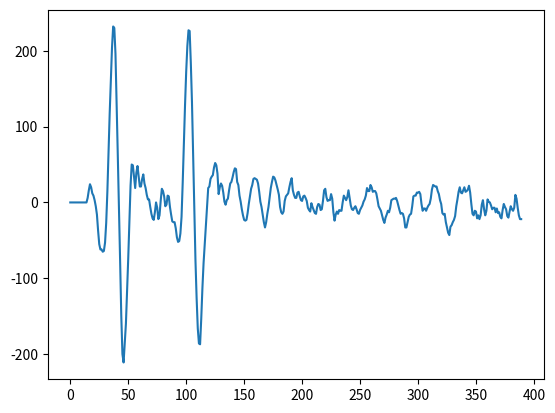

The script that saved this image:
import matplotlib.pyplot as plt



if __name__ == '__main__':
	v = [0,0,0,0,0,0,0,0,0,0,0,0,0,0,0,6,16,24,20,12,9,3,-5,-16,-37,-55,-62,-62,-65,-64,-53,-27,14,68,117,162,204,232,230,196,126,62,-5,-77,-149,-200,-211,-186,-160,-117,-74,-26,22,50,49,34,19,39,48,35,21,21,31,37,25,19,10,4,4,-6,-15,-21,-23,-13,0,-7,-22,-17,2,18,15,8,-5,-3,9,8,-6,-16,-25,-26,-26,-34,-46,-52,-51,-41,-19,26,77,128,172,206,227,226,184,132,62,-13,-76,-126,-166,-186,-187,-153,-113,-80,-55,-30,-4,19,21,31,34,36,46,52,49,38,11,20,25,22,13,1,-3,3,5,16,25,27,33,40,45,44,27,23,9,1,-9,-17,-23,-24,-23,-14,-2,8,18,23,31,32,31,30,25,14,1,-6,-16,-26,-33,-26,-15,-6,6,19,27,34,33,29,23,17,10,-6,-13,-15,-12,2,8,10,12,20,27,32,16,10,6,6,13,14,8,3,2,8,9,6,2,-7,-10,-12,-1,-6,-10,-14,-15,-6,-2,-3,-10,-9,2,16,18,7,2,3,3,11,5,-13,-24,-16,-12,-15,-10,-11,-11,0,9,6,3,7,16,6,-4,-9,-10,-7,-5,-9,-14,-15,-10,-7,-4,1,4,9,19,15,15,23,20,14,15,15,12,4,-5,-8,-11,-17,-23,-27,-20,-16,-11,-13,-7,3,4,5,5,6,2,-4,-10,-15,-14,-15,-21,-33,-33,-26,-19,-16,-15,-5,8,9,9,13,13,14,11,-2,-11,-8,-8,-11,-7,-4,-2,5,17,23,22,21,21,15,11,3,-2,-14,-16,-15,-26,-33,-40,-43,-32,-30,-26,-23,-18,-5,4,14,20,13,12,16,20,14,15,17,22,13,-2,-15,-17,-11,-12,-21,-17,-22,-17,-3,3,-9,-17,-11,4,1,0,-4,-9,-7,-7,-13,-8,-14,-13,-19,-21,-10,-2,-6,-9,-18,-20,-12,-5,-9,-11,-7,10,5,-7,-17,-22,-22]
	plt.figure
	plt.plot(v)
	plt.show()
